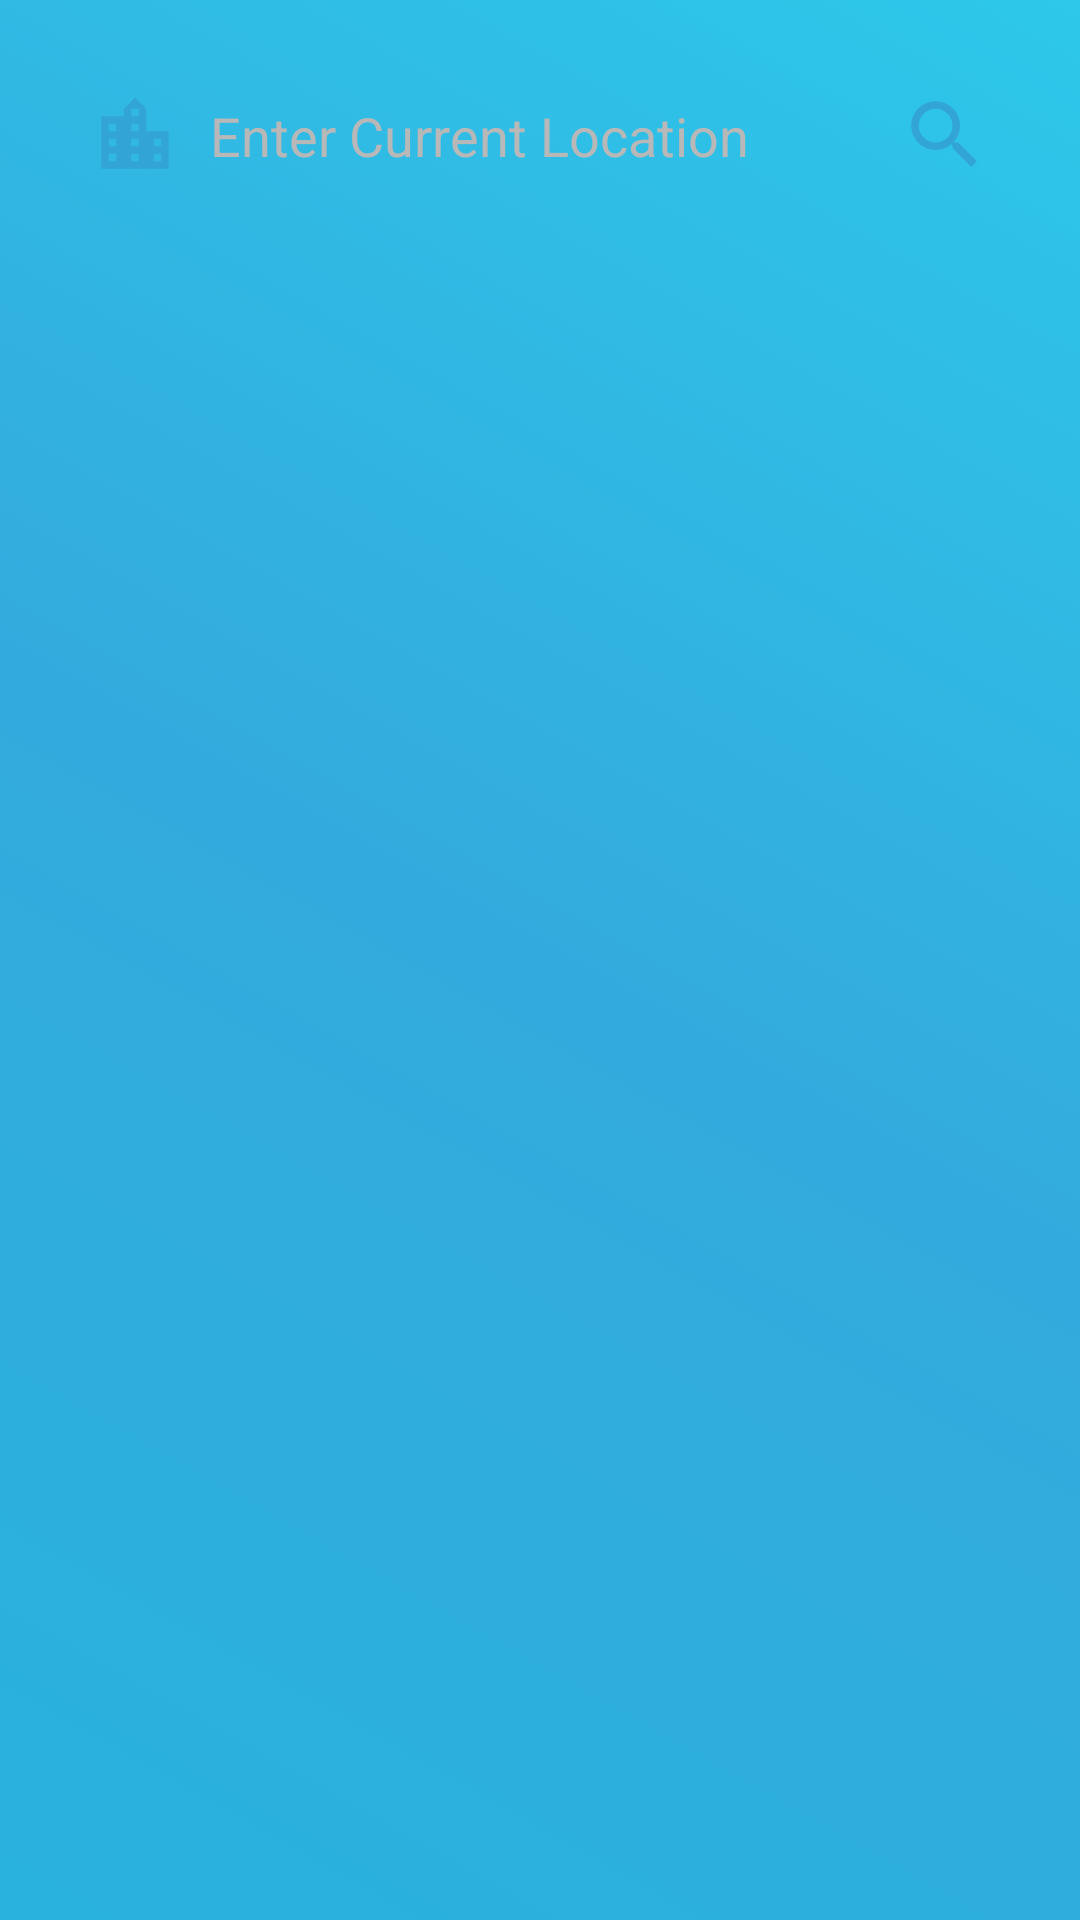

Reconstruct the res/layout file that produces this screen, plus the resources it refers to.
<!-- AndroidManifest.xml: application theme Theme.WeatherApp -->
<!-- res/layout/fragment_search_location.xml -->
<?xml version="1.0" encoding="utf-8"?>
<androidx.constraintlayout.widget.ConstraintLayout
    xmlns:android="http://schemas.android.com/apk/res/android"
    xmlns:tools="http://schemas.android.com/tools"
    xmlns:app="http://schemas.android.com/apk/res-auto"
    android:layout_width="match_parent"
    android:layout_height="match_parent"
    android:background="@drawable/bg_main">

    <androidx.constraintlayout.widget.ConstraintLayout
        android:layout_width="match_parent"
        android:layout_height="wrap_content"
        app:layout_constraintTop_toTopOf="parent"
        app:layout_constraintEnd_toEndOf="parent"
        app:layout_constraintStart_toStartOf="parent"
        android:layout_margin="20dp"
        android:background="@drawable/bg_search"
        android:padding="10dp">

        <ImageView
            android:id="@+id/ivCity"
            android:layout_width="30dp"
            android:layout_height="30dp"
            app:srcCompat="@drawable/ic_city"
            app:layout_constraintStart_toStartOf="parent"
            app:layout_constraintTop_toTopOf="parent"
            app:layout_constraintBottom_toBottomOf="parent"/>

        <EditText
            android:id="@+id/etSearch"
            android:layout_width="0dp"
            android:layout_height="wrap_content"
            android:ems="10"
            android:imeOptions="actionSearch"
            android:inputType="text"
            android:maxLines="1"
            android:maxLength="50"
            android:textColor="@color/black"
            android:textColorHint="@color/gray"
            android:ellipsize="end"
            android:background="@android:color/transparent"
            android:hint="@string/enter_current_location"
            android:layout_marginHorizontal="10dp"
            app:layout_constraintStart_toEndOf="@id/ivCity"
            app:layout_constraintEnd_toStartOf="@id/ivSearch"
            app:layout_constraintTop_toTopOf="parent"
            app:layout_constraintBottom_toBottomOf="parent"/>

        <ImageView
            android:id="@+id/ivSearch"
            android:layout_width="30dp"
            android:layout_height="30dp"
            app:srcCompat="@drawable/ic_search"
            android:clickable="true"
            android:focusable="true"
            app:layout_constraintEnd_toEndOf="parent"
            app:layout_constraintTop_toTopOf="parent"
            app:layout_constraintBottom_toBottomOf="parent"/>

    </androidx.constraintlayout.widget.ConstraintLayout>

</androidx.constraintlayout.widget.ConstraintLayout>
<!-- resources referenced by this layout -->
<resources>
  <color name="black">#FF000000</color>
  <color name="gray">#B8B8B8</color>
  <!-- drawable bg_main (drawable) -->
  <?xml version="1.0" encoding="utf-8"?>
  <selector xmlns:android="http://schemas.android.com/apk/res/android">
  <item>
      <shape>
          <gradient
              android:angle="45"
              android:startColor="@color/bg_main_1"
              android:centerColor="@color/bg_main_2"
              android:endColor="@color/bg_main_3"/>
      </shape>
  </item>
  </selector>
  <!-- drawable ic_city (drawable) -->
  <vector android:height="24dp" android:tint="@color/main_color"
      android:viewportHeight="24" android:viewportWidth="24"
      android:width="24dp" xmlns:android="http://schemas.android.com/apk/res/android">
      <path android:fillColor="@color/main_color" android:pathData="M15,11L15,5l-3,-3 -3,3v2L3,7v14h18L21,11h-6zM7,19L5,19v-2h2v2zM7,15L5,15v-2h2v2zM7,11L5,11L5,9h2v2zM13,19h-2v-2h2v2zM13,15h-2v-2h2v2zM13,11h-2L11,9h2v2zM13,7h-2L11,5h2v2zM19,19h-2v-2h2v2zM19,15h-2v-2h2v2z"/>
  </vector>
  <!-- drawable ic_search (drawable) -->
  <vector android:height="24dp" android:tint="@color/main_color"
      android:viewportHeight="24" android:viewportWidth="24"
      android:width="24dp" xmlns:android="http://schemas.android.com/apk/res/android">
      <path android:fillColor="@color/main_color" android:pathData="M15.5,14h-0.79l-0.28,-0.27C15.41,12.59 16,11.11 16,9.5 16,5.91 13.09,3 9.5,3S3,5.91 3,9.5 5.91,16 9.5,16c1.61,0 3.09,-0.59 4.23,-1.57l0.27,0.28v0.79l5,4.99L20.49,19l-4.99,-5zM9.5,14C7.01,14 5,11.99 5,9.5S7.01,5 9.5,5 14,7.01 14,9.5 11.99,14 9.5,14z"/>
  </vector>
  <string name="enter_current_location">Enter Current Location</string>
  <style name="Theme.WeatherApp" parent="Theme.MaterialComponents.DayNight.DarkActionBar">
          
          <item name="colorPrimary">@color/purple_500</item>
          <item name="colorPrimaryVariant">@color/purple_700</item>
          <item name="colorOnPrimary">@color/white</item>
          
          <item name="colorSecondary">@color/main_color</item>
          <item name="colorSecondaryVariant">@color/teal_700</item>
          <item name="colorOnSecondary">@color/black</item>
          
          <item name="android:statusBarColor">@color/status_bar_color</item>
          
  
          
          <item name="windowActionBar">false</item>
          <item name="windowNoTitle">true</item>
      </style>
  <color name="bg_main_1">#29B2DD</color>
  <color name="bg_main_2">#33AADD</color>
  <color name="bg_main_3">#2DC8EA</color>
  <color name="main_color">#32A4D5</color>
  <color name="purple_500">#FF6200EE</color>
  <color name="purple_700">#FF3700B3</color>
  <color name="white">#FFFFFFFF</color>
  <color name="teal_700">#FF018786</color>
  <color name="status_bar_color">#32A4D5</color>
</resources>
